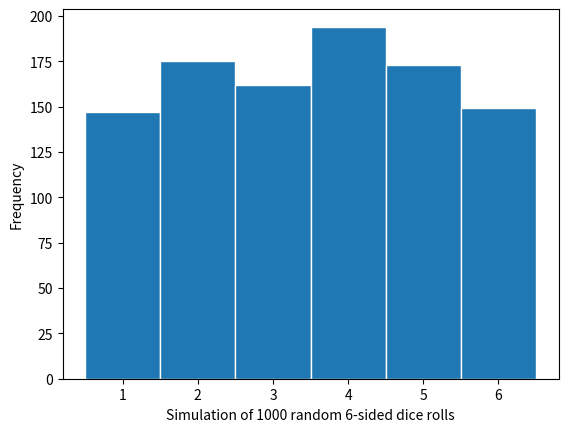

Generate this figure with matplotlib:
import math
import numpy as np
import matplotlib.pyplot as plt

positions = np.arange(1.5,7, 1)
faces = np.arange(1, 7)
random_cube_die_rolls = np.random.randint(1, 7, size=1000)
print(random_cube_die_rolls)
plt.hist(random_cube_die_rolls, edgecolor='white', bins=np.arange(1, 8, 1))
plt.xticks(positions, faces)
plt.xlabel('Simulation of 1000 random 6-sided dice rolls')
plt.ylabel('Frequency')
plt.show()